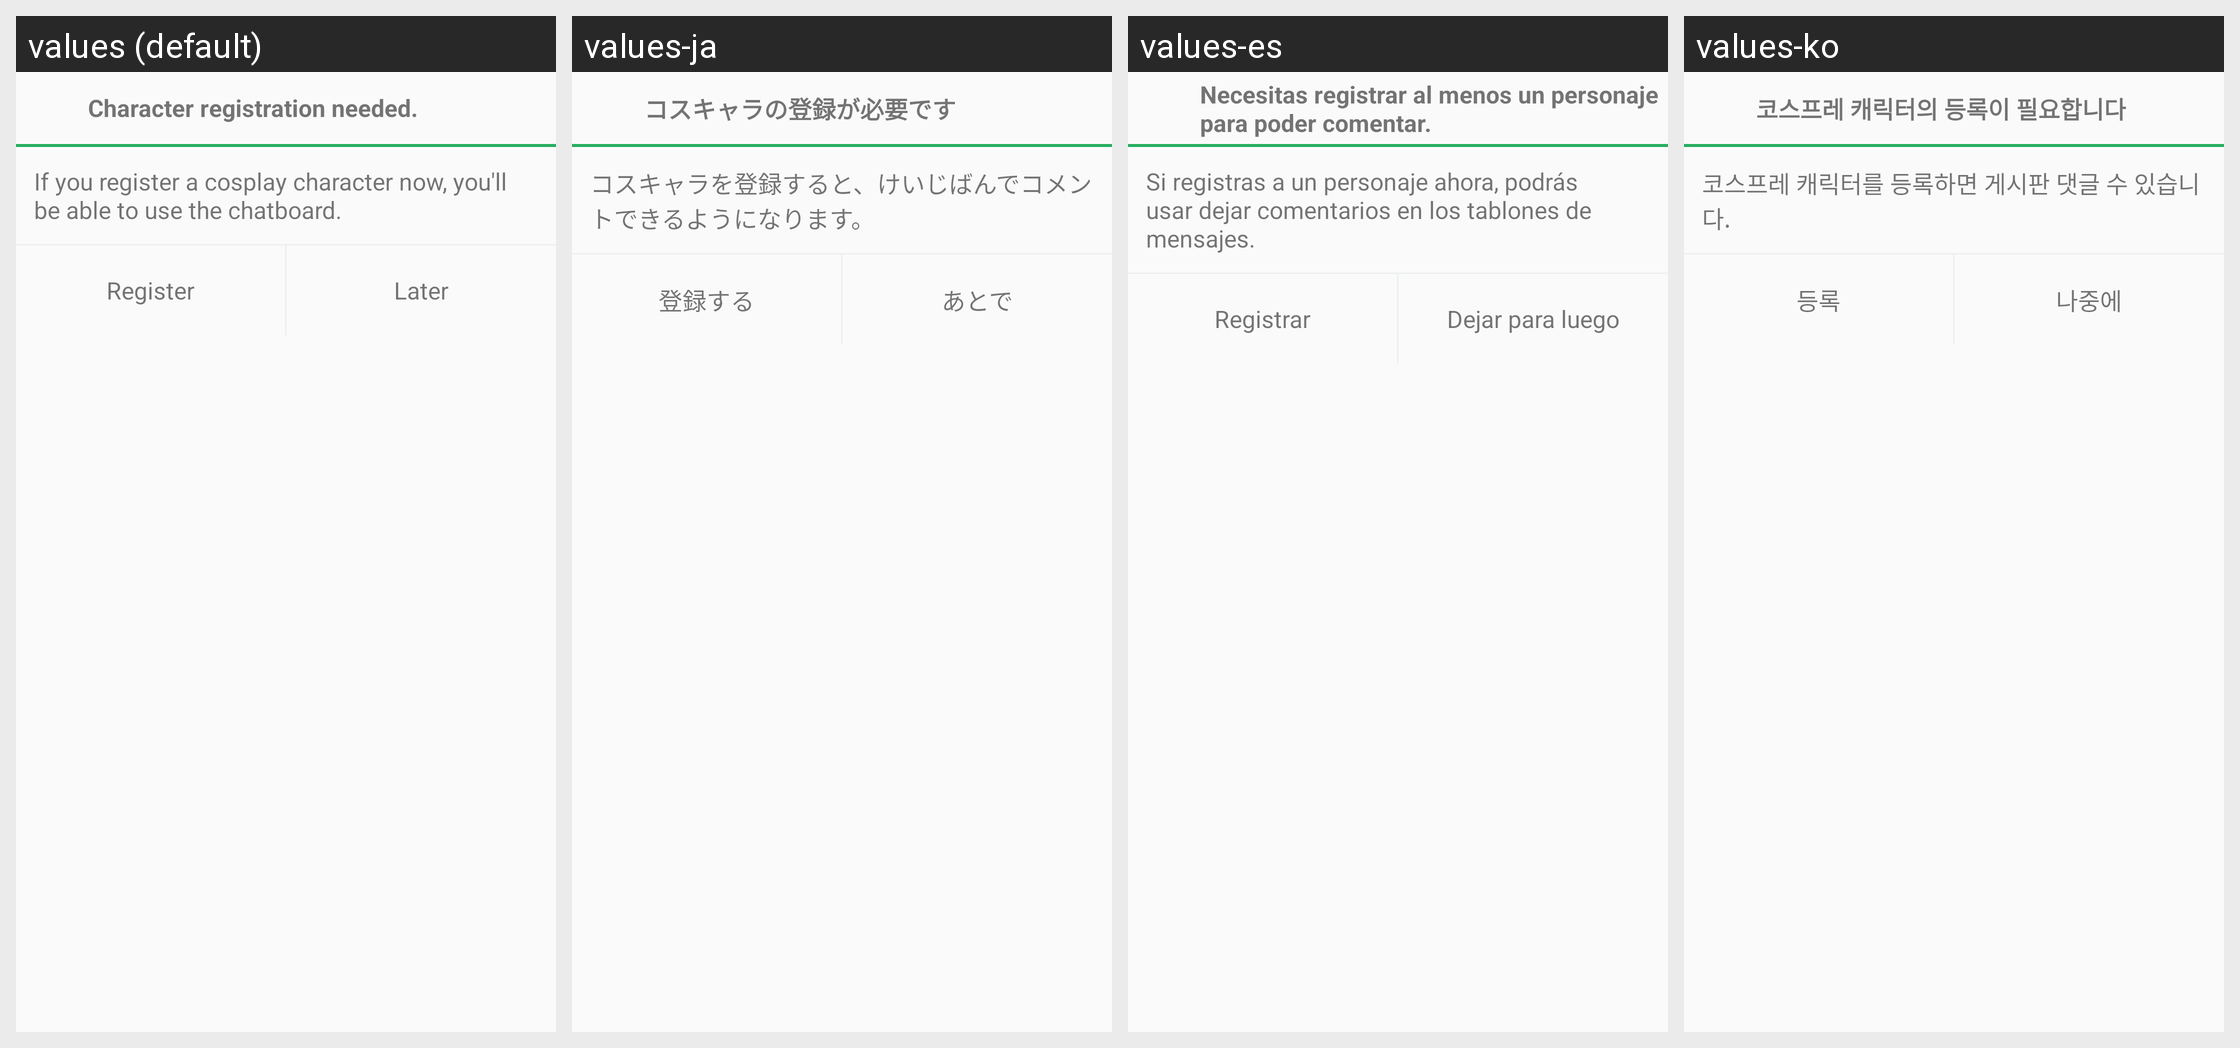

Locale-by-locale string values for the Android screen shown in this grid:
Android screen res/layout/dialog_edit_suggest.xml rendered under 4 locales, left to right: values (default), values-ja, values-es, values-ko. Device: Nexus 5 (rendered at 1080×1920; each locale shown at half size, 540×960, under a caption strip naming it); theme AppTheme.
Other locales in the repository, not shown: values-zh.
Strings drawn on this screen, with the default value and each locale's value (text and hints the layout hard-codes, and strings that could not be matched under every locale, appear in the picture but are not listed):

setting_suggest_title
  values: Character registration needed.
  values-ja: コスキャラの登録が必要です
  values-es: Necesitas registrar al menos un personaje para poder comentar.
  values-ko: 코스프레 캐릭터의 등록이 필요합니다

setting_suggest_message
  values: If you register a cosplay character now, you'll be able to use the chatboard.
  values-ja: コスキャラを登録すると、けいじばんでコメントできるようになります。
  values-es: Si registras a un personaje ahora, podrás usar dejar comentarios en los tablones de mensajes.
  values-ko: 코스프레 캐릭터를 등록하면 게시판 댓글 수 있습니다.

setting_suggest_ok
  values: Register
  values-ja: 登録する
  values-es: Registrar
  values-ko: 등록

setting_suggest_cancel
  values: Later
  values-ja: あとで
  values-es: Dejar para luego
  values-ko: 나중에
